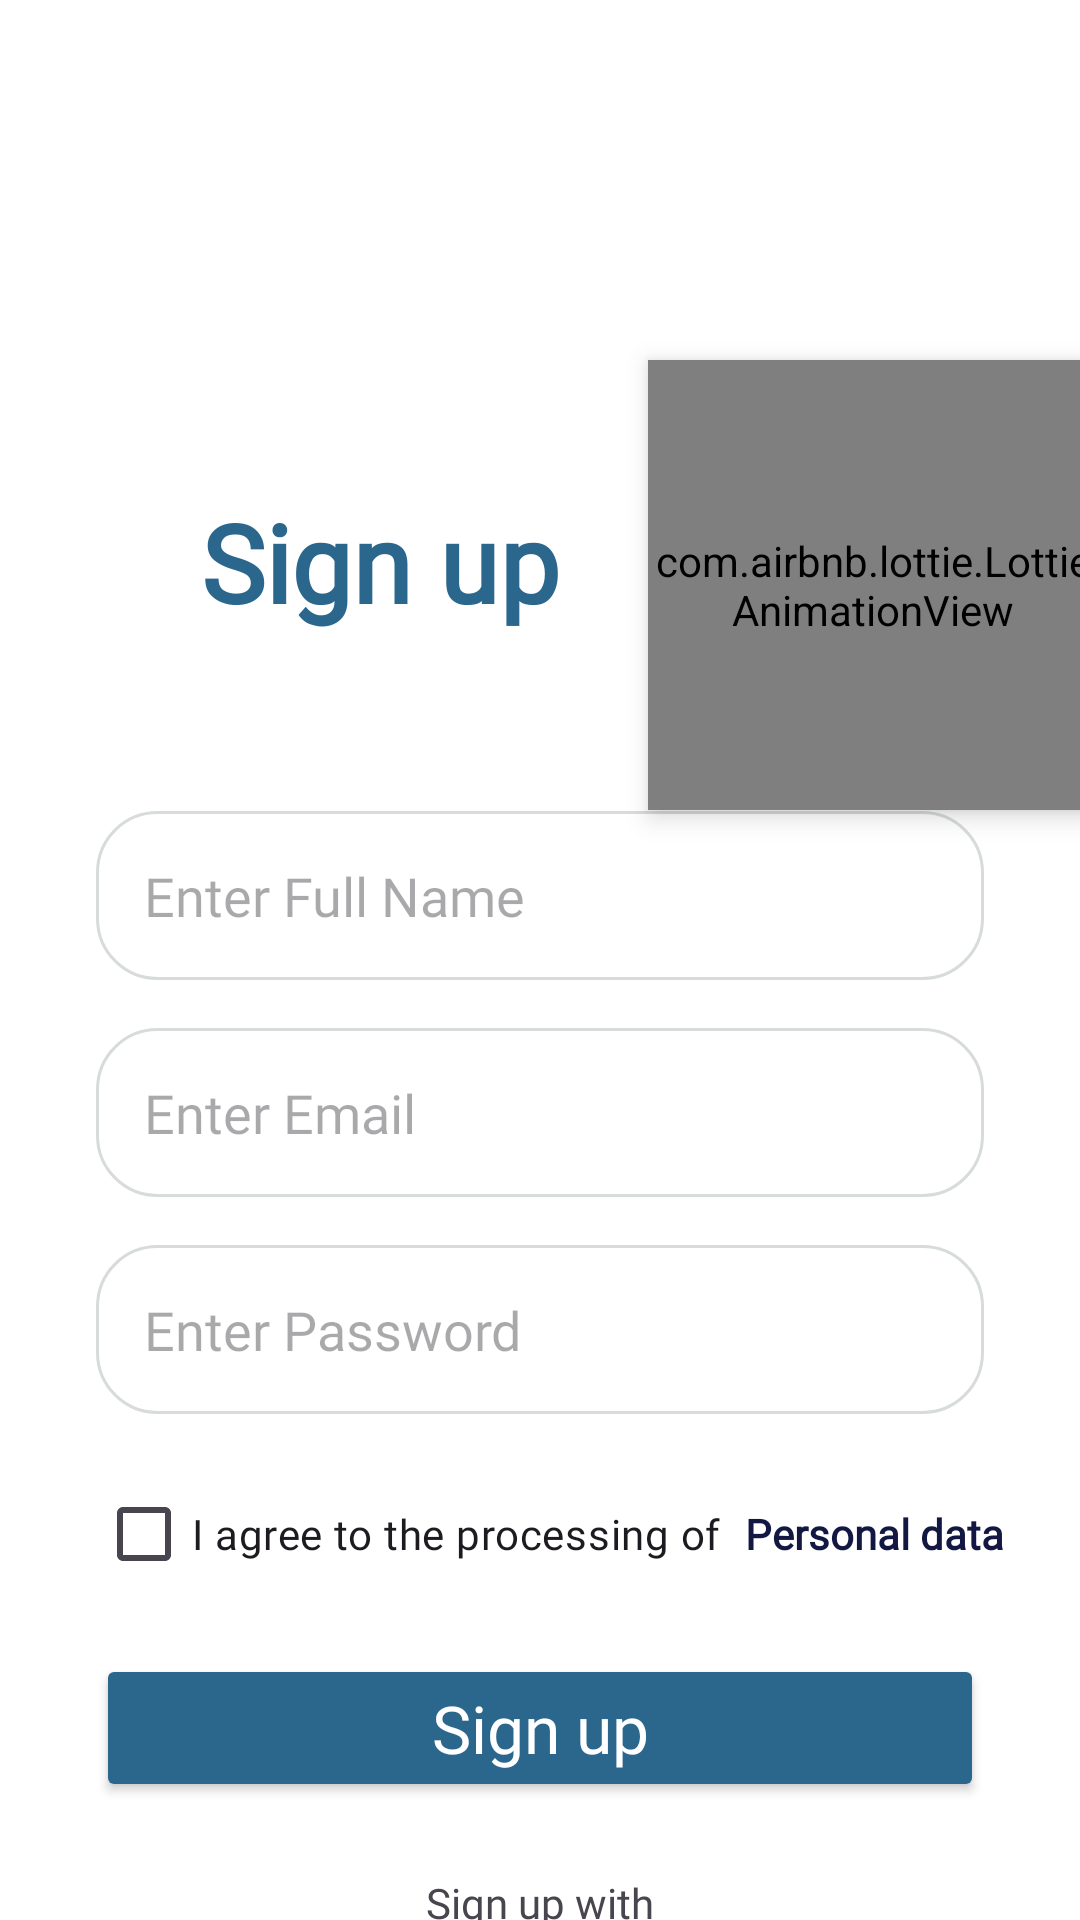

Reconstruct the res/layout file that produces this screen, plus the resources it refers to.
<!-- AndroidManifest.xml: application theme Theme.FoodPlanner -->
<!-- res/layout/activity_sign_up.xml -->
<?xml version="1.0" encoding="utf-8"?>
<androidx.constraintlayout.widget.ConstraintLayout xmlns:android="http://schemas.android.com/apk/res/android"
    xmlns:app="http://schemas.android.com/apk/res-auto"
    xmlns:tools="http://schemas.android.com/tools"
    android:id="@+id/main"
    android:background="@color/white"
    android:layout_width="match_parent"
    android:layout_height="match_parent"
    tools:context=".view.signup.SignUpActivity">

    
    <ProgressBar
        android:id="@+id/progressBarSign"
        android:layout_width="wrap_content"
        android:layout_height="wrap_content"
        android:visibility="gone"
        app:layout_constraintTop_toTopOf="parent"
        app:layout_constraintBottom_toBottomOf="parent"
        app:layout_constraintStart_toStartOf="parent"
        app:layout_constraintEnd_toEndOf="parent" />
    
    <ImageView
        android:id="@+id/btnBack"
        android:layout_width="50dp"
        android:layout_height="50dp"
        android:layout_margin="18dp"
        android:visibility="invisible"
        android:contentDescription="Back"
        android:src="@drawable/round_keyboard_double_arrow_left_24"
        app:layout_constraintStart_toStartOf="parent"
        app:layout_constraintTop_toTopOf="parent" />


    <com.airbnb.lottie.LottieAnimationView
        android:id="@+id/imageView"
        android:layout_width="150dp"
        android:layout_height="150dp"
        android:layout_gravity="center_horizontal"
        android:layout_marginBottom="8dp"
        android:elevation="5dp"
        app:layout_constraintBottom_toTopOf="@+id/etFullName"
        app:layout_constraintEnd_toEndOf="parent"
        app:layout_constraintStart_toEndOf="@+id/tvTitle"
        app:layout_constraintTop_toTopOf="@+id/tvTitle"
        app:lottie_autoPlay="true"
        app:lottie_loop="true"
        app:lottie_rawRes="@raw/logo" />


    
    <TextView
        android:id="@+id/tvTitle"
        style="@style/textGetStart"
        android:layout_width="wrap_content"
        android:layout_height="wrap_content"
        android:layout_marginTop="36dp"
        android:gravity="center"
        android:text="@string/sign_up"
        android:padding="35dp"
        app:layout_constraintBottom_toBottomOf="@id/imageView"
        android:textColor="@color/blue"
        app:layout_constraintStart_toStartOf="@+id/etFullName"
        app:layout_constraintTop_toBottomOf="@+id/btnBack" />
    <ProgressBar
        android:id="@+id/progressBar"
        android:layout_width="wrap_content"
        android:layout_height="wrap_content"
        android:visibility="gone"
        app:layout_constraintTop_toTopOf="parent"
        app:layout_constraintBottom_toBottomOf="parent"
        app:layout_constraintStart_toStartOf="parent"
        app:layout_constraintEnd_toEndOf="parent" />

    
    <EditText
        android:id="@+id/etFullName"
        android:layout_width="0dp"
        android:layout_height="wrap_content"
        android:layout_marginHorizontal="32dp"
        android:layout_marginTop="24dp"
        android:layout_marginBottom="16dp"
        android:background="@drawable/rounded_edittext"
        android:fontFamily="@font/cfsabinettademo"
        android:hint="@string/enter_full_name"
        android:inputType="textPersonName"
        android:padding="16dp"
        app:layout_constraintBottom_toTopOf="@+id/etEmail"
        app:layout_constraintEnd_toEndOf="parent"
        app:layout_constraintStart_toStartOf="parent"
        app:layout_constraintTop_toBottomOf="@+id/tvTitle" />

    
    <EditText
        android:id="@+id/etEmail"
        android:layout_width="0dp"
        android:layout_height="wrap_content"
        android:layout_marginHorizontal="32dp"
        android:layout_marginTop="16dp"
        android:background="@drawable/rounded_edittext"
        android:hint="@string/enter_email"
        android:fontFamily="@font/cfsabinettademo"
        android:inputType="textEmailAddress"
        android:padding="16dp"
        app:layout_constraintEnd_toEndOf="parent"
        app:layout_constraintStart_toStartOf="parent"
        app:layout_constraintTop_toBottomOf="@id/etFullName" />

    
    <EditText
        android:id="@+id/etPassword"
        android:layout_width="0dp"
        android:layout_height="wrap_content"
        android:layout_marginHorizontal="32dp"
        android:layout_marginTop="16dp"
        android:background="@drawable/rounded_edittext"
        android:hint="@string/enter_password"
        android:fontFamily="@font/cfsabinettademo"
        android:inputType="textPassword"
        android:padding="16dp"
        app:layout_constraintEnd_toEndOf="parent"
        app:layout_constraintStart_toStartOf="parent"
        app:layout_constraintTop_toBottomOf="@id/etEmail" />

    
    <CheckBox
        android:id="@+id/cbAgree"
        android:layout_width="wrap_content"
        android:layout_height="wrap_content"
        android:layout_marginStart="32dp"
        android:layout_marginTop="16dp"
        android:fontFamily="@font/cfsabinettademo"
        android:text="@string/i_agree_to_the_processing_of"
        app:layout_constraintStart_toStartOf="parent"
        app:layout_constraintTop_toBottomOf="@id/etPassword" />

    
    <TextView
        android:id="@+id/tvPersonalData"
        android:layout_width="wrap_content"
        android:layout_height="wrap_content"
        android:text="@string/personal_data"
        android:layout_marginStart="8dp"
        android:fontFamily="@font/cfsabinettademo"
        android:textColor="#131842"
        android:textStyle="bold"
        app:layout_constraintBottom_toBottomOf="@+id/cbAgree"
        app:layout_constraintStart_toEndOf="@id/cbAgree"
        app:layout_constraintTop_toTopOf="@+id/cbAgree" />

    
    <Button
        android:id="@+id/btnSignUp"
        android:layout_width="0dp"
        android:layout_height="wrap_content"
        android:layout_marginHorizontal="32dp"
        android:layout_marginTop="16dp"
        android:text="@string/sign_up"
        android:textAllCaps="false"
        style="@style/GeneralButton"
        app:layout_constraintEnd_toEndOf="parent"
        app:layout_constraintStart_toStartOf="parent"
        app:layout_constraintTop_toBottomOf="@+id/cbAgree" />


    
    <TextView
        android:id="@+id/tvSignupWith"
        android:layout_width="wrap_content"
        android:layout_height="wrap_content"
        android:layout_marginTop="24dp"
        android:text="@string/sign_up_with"
        android:fontFamily="@font/cfsabinettademo"
        app:layout_constraintEnd_toEndOf="parent"
        app:layout_constraintStart_toStartOf="parent"
        app:layout_constraintTop_toBottomOf="@id/btnSignUp" />

    
    <LinearLayout
        android:id="@+id/l2"
        android:layout_width="wrap_content"
        android:layout_height="wrap_content"
        android:layout_marginTop="16dp"
        android:gravity="center_horizontal"
        android:orientation="horizontal"
        app:layout_constraintEnd_toEndOf="parent"
        app:layout_constraintStart_toStartOf="parent"
        app:layout_constraintTop_toBottomOf="@id/tvSignupWith">

        
        <ImageView
            android:id="@+id/google_icon"
            android:layout_width="40dp"
            android:layout_height="40dp"
            android:contentDescription="Facebook"
            android:src="@drawable/google_icon" />

        
        <Space
            android:layout_width="16dp"
            android:layout_height="match_parent" />

        
        <ImageView
            android:id="@+id/twitter_icon"
            android:layout_width="40dp"
            android:layout_height="40dp"
            android:contentDescription="Twitter"
            android:src="@drawable/twitter_icon" />

        
        <Space
            android:layout_width="16dp"
            android:layout_height="match_parent" />

        
        <ImageView
            android:id="@+id/facebook_icon"
            android:layout_width="40dp"
            android:layout_height="40dp"
            android:contentDescription="Google"
            android:src="@drawable/facebook_icon" />

        
        <Space
            android:layout_width="16dp"
            android:layout_height="match_parent" />

        
        <ImageView
            android:id="@+id/github_icon"
            android:layout_width="40dp"
            android:layout_height="40dp"
            android:contentDescription="github"
            android:src="@drawable/github_icon" />
    </LinearLayout>

    <TextView
        android:id="@+id/tvSignIn"
        android:layout_width="wrap_content"
        android:layout_height="wrap_content"
        android:layout_marginStart="8dp"
        android:layout_marginTop="16dp"
        android:text="@string/already_have_an_account"
        android:fontFamily="@font/cfsabinettademo"
        android:textColor="@color/black"
        android:textSize="14sp"
        app:layout_constraintTop_toBottomOf="@+id/l2"
        app:layout_constraintEnd_toEndOf="parent"
        app:layout_constraintStart_toStartOf="parent" />
    <TextView
        android:id="@+id/signInClickabletxt"
        android:layout_width="wrap_content"
        android:layout_height="wrap_content"
        android:text="@string/sign_in"
        android:fontFamily="@font/cfsabinettademo"
        android:textColor="@color/blue"
        android:textSize="14sp"
        android:layout_marginStart="5dp"
        android:textStyle="bold"
        app:layout_constraintStart_toEndOf="@id/tvSignIn"
        app:layout_constraintTop_toTopOf="@+id/tvSignIn" />
</androidx.constraintlayout.widget.ConstraintLayout>
<!-- resources referenced by this layout -->
<resources>
  <color name="black">#2F2F2F</color>
  <color name="blue">#2B678C</color>
  <color name="white">#FFFFFFFF</color>
  <!-- drawable round_keyboard_double_arrow_left_24 (drawable) -->
  <vector xmlns:android="http://schemas.android.com/apk/res/android" android:height="24dp" android:tint="#131842" android:viewportHeight="24" android:viewportWidth="24" android:width="24dp">
        
      <path android:fillColor="@android:color/white" android:pathData="M18.29,17.29L18.29,17.29c0.39,-0.39 0.39,-1.02 0,-1.41L14.42,12l3.88,-3.88c0.39,-0.39 0.39,-1.02 0,-1.41l0,0c-0.39,-0.39 -1.02,-0.39 -1.41,0l-4.59,4.59c-0.39,0.39 -0.39,1.02 0,1.41l4.59,4.59C17.27,17.68 17.9,17.68 18.29,17.29z"/>
        
      <path android:fillColor="@android:color/white" android:pathData="M11.7,17.29L11.7,17.29c0.39,-0.39 0.39,-1.02 0,-1.41L7.83,12l3.88,-3.88c0.39,-0.39 0.39,-1.02 0,-1.41l0,0c-0.39,-0.39 -1.02,-0.39 -1.41,0l-4.59,4.59c-0.39,0.39 -0.39,1.02 0,1.41l4.59,4.59C10.68,17.68 11.31,17.68 11.7,17.29z"/>
      
  </vector>
  <!-- drawable rounded_edittext (drawable) -->
  <?xml version="1.0" encoding="utf-8"?>
  <shape xmlns:android="http://schemas.android.com/apk/res/android">
      <solid android:color="@android:color/white" />
      <stroke android:width="1dp" android:color="@color/dark_gray" />
      <corners android:radius="20dp" />
  </shape>
  <string name="already_have_an_account">Already have an account?</string>
  <string name="enter_email">Enter Email</string>
  <string name="enter_full_name">Enter Full Name</string>
  <string name="enter_password">Enter Password</string>
  <string name="i_agree_to_the_processing_of">I agree to the processing of</string>
  <string name="personal_data">Personal data</string>
  <string name="sign_in">Sign in</string>
  <string name="sign_up">Sign up</string>
  <string name="sign_up_with">Sign up with</string>
  <style name="GeneralButton">
          <item name="android:textColor">@color/white</item>
          <item name="android:backgroundTint">@color/blue</item>
          <item name="android:textSize">22sp</item>
          <item name="cornerRadius">15dp</item>
          <item name="android:fontFamily">@font/cfsabinettademo</item>
      </style>
  <style name="textGetStart">
          <item name="android:textColor">@color/black</item>
          <item name="android:textSize">36sp</item>
          <item name="android:padding">10dp</item>
          <item name="android:textStyle">bold</item>
          <item name="android:fontFamily">@font/cfsabinettademo</item>
      </style>
  <style name="Theme.FoodPlanner" parent="Base.Theme.FoodPlanner" />
  <color name="dark_gray">#D8DBDB</color>
  <style name="Base.Theme.FoodPlanner" parent="Theme.Material3.Light.NoActionBar">
          
          
          <item name="colorPrimary">@color/blue</item>
          <item name="colorPrimaryVariant">@color/my_light_primary_variant</item>
          <item name="colorSecondary">@color/blue</item>
          <item name="fontFamily">@font/interome</item>
          <item name="actionBarStyle">@style/MyActionBar</item>
      </style>
  <color name="my_light_primary_variant">#2B678C</color>
  <style name="MyActionBar" parent="Widget.AppCompat.ActionBar">
          <item name="titleTextStyle">@style/MyActionBarTitleText</item>
      </style>
  <style name="MyActionBarTitleText" parent="TextAppearance.AppCompat.Widget.ActionBar.Title">
          <item name="android:textColor">@color/black</item>
          <item name="android:textSize">20sp</item>
          <item name="android:textStyle">bold</item>
          <item name="android:fontFamily">@font/barlington</item>
      </style>
</resources>
